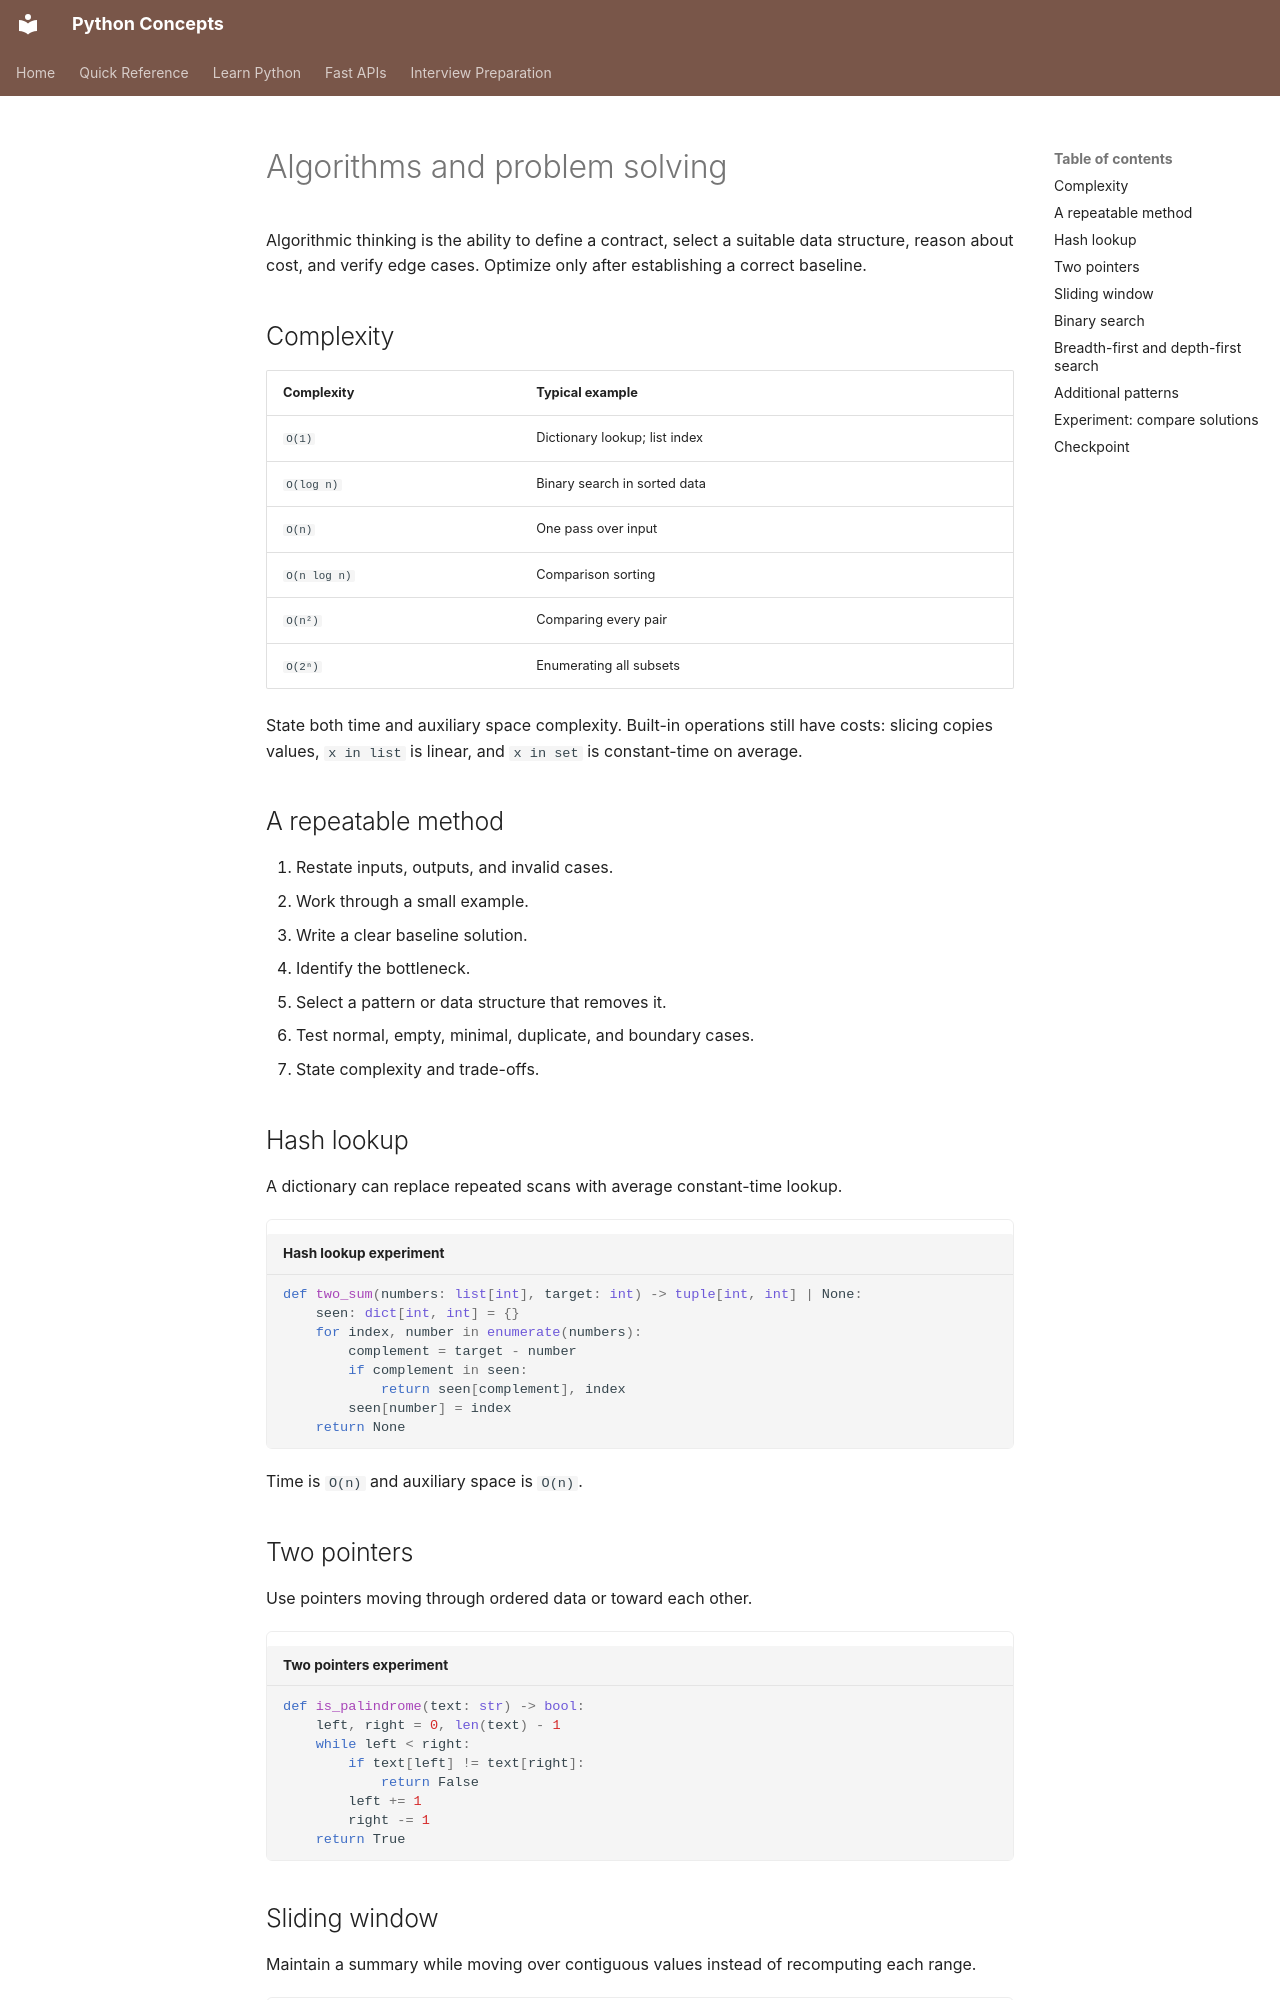

repository: nitinkc/PythonConcepts · page: 01-python/03_forge_algorithms_and_interview/index.html · generator: mkdocs

# Algorithms and problem solving

Algorithmic thinking is the ability to define a contract, select a suitable data structure, reason about cost, and
verify edge cases. Optimize only after establishing a correct baseline.

## Complexity

| Complexity   | Typical example               |
|--------------|-------------------------------|
| `O(1)`       | Dictionary lookup; list index |
| `O(log n)`   | Binary search in sorted data  |
| `O(n)`       | One pass over input           |
| `O(n log n)` | Comparison sorting            |
| `O(n²)`      | Comparing every pair          |
| `O(2ⁿ)`      | Enumerating all subsets       |

State both time and auxiliary space complexity. Built-in operations still have costs: slicing copies values, `x in list`
is linear, and `x in set` is constant-time on average.

## A repeatable method

1. Restate inputs, outputs, and invalid cases.
2. Work through a small example.
3. Write a clear baseline solution.
4. Identify the bottleneck.
5. Select a pattern or data structure that removes it.
6. Test normal, empty, minimal, duplicate, and boundary cases.
7. State complexity and trade-offs.

## Hash lookup

A dictionary can replace repeated scans with average constant-time lookup.

```python { .python-runner title="Hash lookup experiment" }
def two_sum(numbers: list[int], target: int) -> tuple[int, int] | None:
    seen: dict[int, int] = {}
    for index, number in enumerate(numbers):
        complement = target - number
        if complement in seen:
            return seen[complement], index
        seen[number] = index
    return None
```

Time is `O(n)` and auxiliary space is `O(n)`.

## Two pointers

Use pointers moving through ordered data or toward each other.

```python { .python-runner title="Two pointers experiment" }
def is_palindrome(text: str) -> bool:
    left, right = 0, len(text) - 1
    while left < right:
        if text[left] != text[right]:
            return False
        left += 1
        right -= 1
    return True
```
